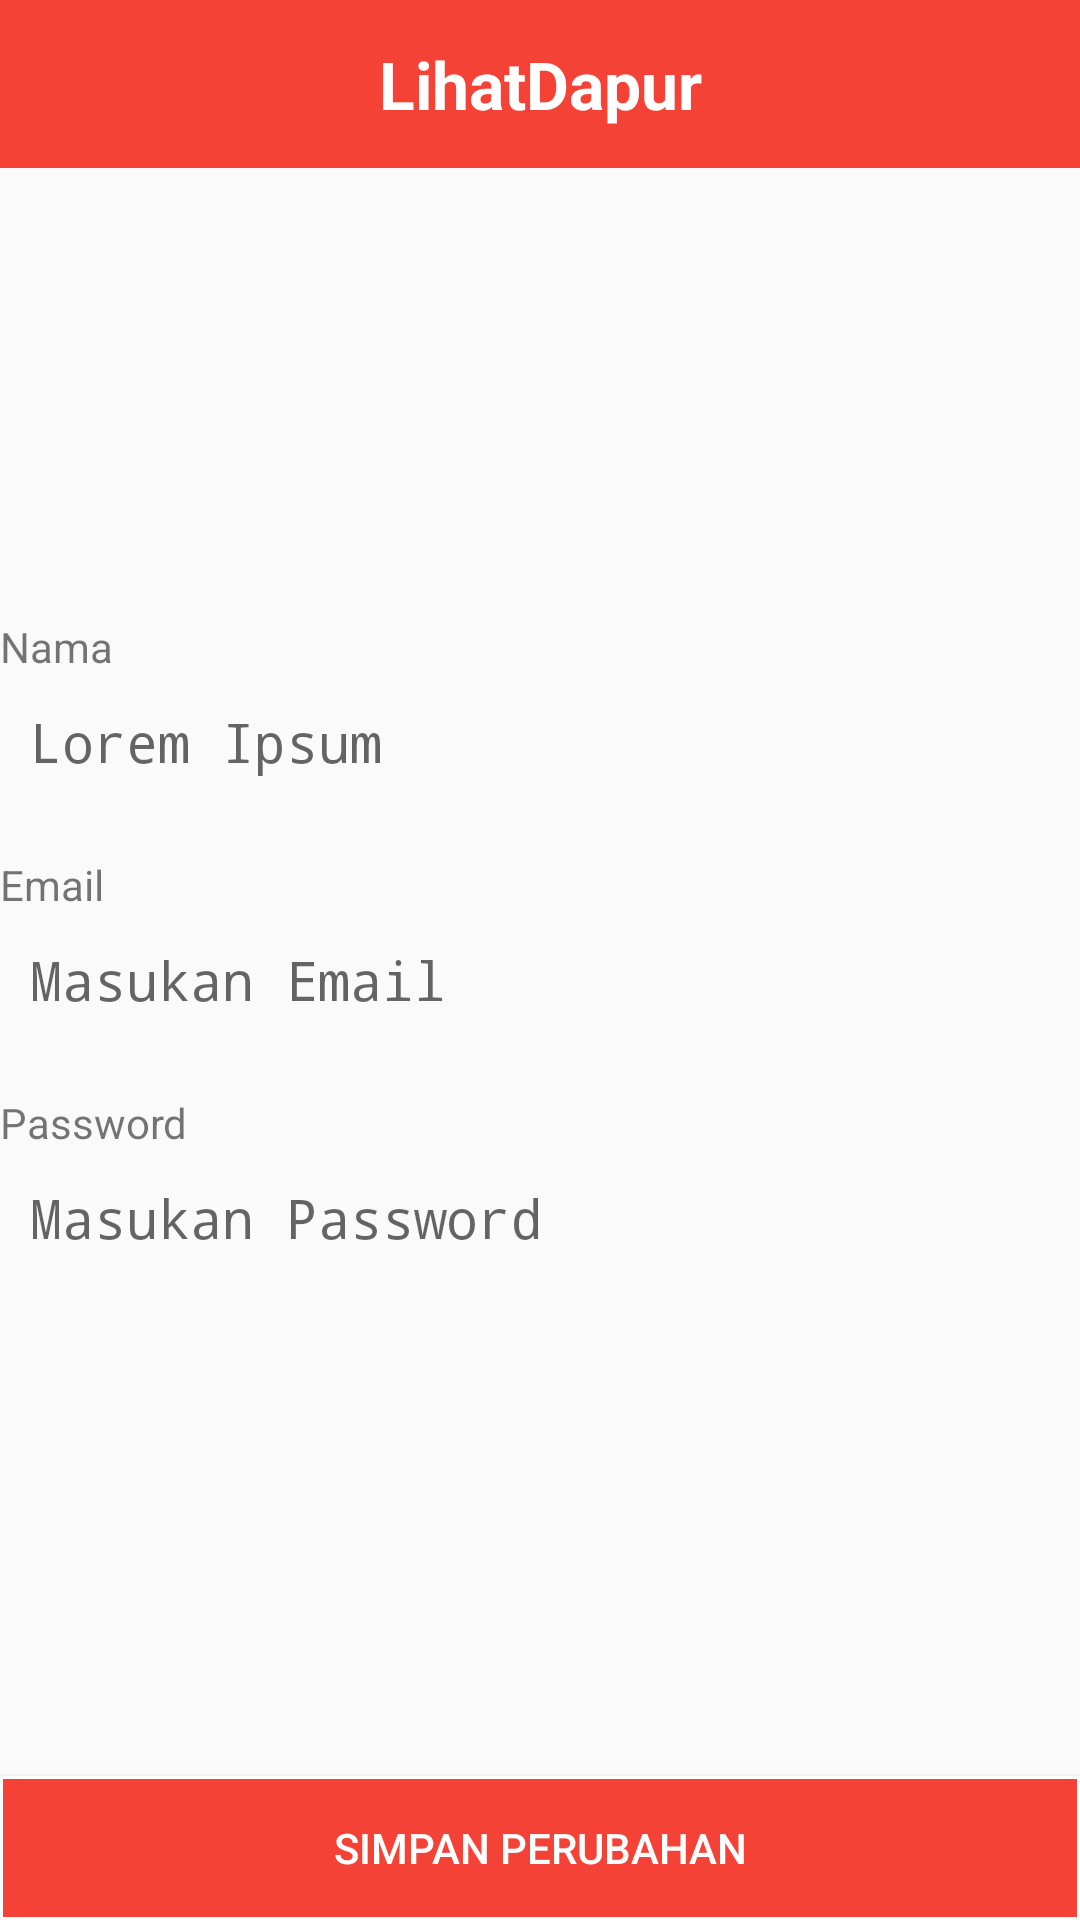

This screen was rendered from an Android layout file. Write that file and the resources it references.
<!-- AndroidManifest.xml: application theme AppTheme -->
<!-- res/layout/activity_edit_profile.xml -->
<?xml version="1.0" encoding="utf-8"?>
<RelativeLayout xmlns:android="http://schemas.android.com/apk/res/android"
    xmlns:tools="http://schemas.android.com/tools"
    android:id="@+id/activity_edit_profile"
    android:layout_width="match_parent"
    android:layout_height="match_parent"
    tools:context="com.meivaldi.mejile.EditProfileActivity">


    <android.support.v7.widget.Toolbar
        android:layout_width="match_parent"
        android:layout_height="wrap_content"
        android:background="@color/colorRed"
        android:titleTextColor="@color/colorLight"
        android:id="@+id/toolbar">

        <TextView
            android:paddingLeft="-16dp"
            android:layout_width="match_parent"
            android:layout_height="wrap_content"
            android:text="LihatDapur"
            android:textColor="@color/colorLight"
            android:textStyle="bold"
            android:textAppearance="?android:attr/textAppearanceLarge"
            android:gravity="center_horizontal"/>
    </android.support.v7.widget.Toolbar>

    <LinearLayout
        android:layout_margin="@dimen/activity_horizontal_margin"
        android:layout_width="match_parent"
        android:layout_height="wrap_content"
        android:gravity="center"
        android:id="@+id/layout_foto"
        android:layout_below="@+id/toolbar">

        <ImageView
            android:layout_width="150dp"
            android:layout_height="150dp"
            android:src="@drawable/splash" />
    </LinearLayout>

    <LinearLayout
        android:layout_width="match_parent"
        android:layout_height="wrap_content"
        android:id="@+id/layout_form_edit"
        android:orientation="vertical"
        android:layout_margin="@dimen/activity_horizontal_margin"
        android:layout_below="@+id/layout_foto">

        <LinearLayout
            android:layout_width="match_parent"
            android:layout_height="wrap_content"
            android:layout_marginBottom="16dp"
            android:orientation="vertical">

            <TextView
                android:layout_width="wrap_content"
                android:layout_height="wrap_content"
                android:text="Nama"/>
            <EditText
                android:layout_width="match_parent"
                android:layout_height="wrap_content"
                android:textCursorDrawable="@color/colorTabText"
                android:padding="10dp"
                android:background="@drawable/edit_text_focus"
                android:typeface="monospace"
                android:hint="Lorem Ipsum"/>
        </LinearLayout>

        <LinearLayout
            android:layout_width="match_parent"
            android:layout_height="wrap_content"
            android:layout_marginBottom="16dp"
            android:orientation="vertical">

            <TextView
                android:layout_width="wrap_content"
                android:layout_height="wrap_content"
                android:text="Email"/>
            <EditText
                android:layout_width="match_parent"
                android:typeface="monospace"
                android:textCursorDrawable="@color/colorTabText"
                android:padding="10dp"
                android:layout_height="wrap_content"
                android:background="@drawable/edit_text_focus"
                android:hint="Masukan Email"/>
        </LinearLayout>

        <LinearLayout
            android:layout_width="match_parent"
            android:layout_height="wrap_content"
            android:layout_marginBottom="16dp"
            android:orientation="vertical">

            <TextView
                android:layout_width="wrap_content"
                android:layout_height="wrap_content"
                android:text="Password"/>
            <EditText
                android:typeface="monospace"
                android:padding="10dp"
                android:layout_width="match_parent"
                android:layout_height="wrap_content"
                android:background="@drawable/edit_text_focus"
                android:hint="Masukan Password"
                android:textCursorDrawable="@color/colorTabText"
                android:inputType="textPassword"/>
        </LinearLayout>

    </LinearLayout>

    <LinearLayout
        android:layout_width="match_parent"
        android:layout_height="match_parent"
        android:gravity="bottom"
        android:layout_below="@id/layout_form_edit"
        android:layout_margin="@dimen/activity_horizontal_margin">

        <Button
            android:layout_width="match_parent"
            android:layout_height="wrap_content"
            android:text="Simpan Perubahan"
            android:textColor="@color/colorLight"
            android:background="@drawable/button_login"/>
    </LinearLayout>

</RelativeLayout>
<!-- resources referenced by this layout -->
<resources>
  <color name="colorLight">#ffffff</color>
  <color name="colorRed">#F44336</color>
  <color name="colorTabText">#333333</color>
  <!-- drawable button_login (drawable) -->
  <?xml version="1.0" encoding="utf-8"?>
  <shape android:shape="rectangle" xmlns:android="http://schemas.android.com/apk/res/android">
  
      <solid android:color="@color/colorRed"></solid>
      <corners android:radius="0dp"></corners>
      <stroke android:width="1dp" android:color="#ffffff"></stroke>
  
  </shape>
  <!-- drawable edit_text_focus (drawable) -->
  <?xml version="1.0" encoding="utf-8"?>
  <selector xmlns:android="http://schemas.android.com/apk/res/android">
      <item android:state_focused="true" android:drawable="@drawable/text_presset" />
  </selector>
  <style name="AppTheme" parent="Theme.AppCompat.Light.NoActionBar">
          
          <item name="colorPrimary">@color/colorRed</item>
          <item name="colorPrimaryDark">@color/colorRedDark</item>
          <item name="colorAccent">@color/colorLight</item>
      </style>
  <!-- drawable text_presset (drawable) -->
  <?xml version="1.0" encoding="utf-8"?>
  <shape android:shape="rectangle" xmlns:android="http://schemas.android.com/apk/res/android">
  
      <solid android:color="@color/colorBackgroundBody" />
      <corners android:radius="5dp" />
  </shape>
  <color name="colorRedDark">#D32F2F</color>
  <color name="colorBackgroundBody">#DADADA</color>
</resources>
